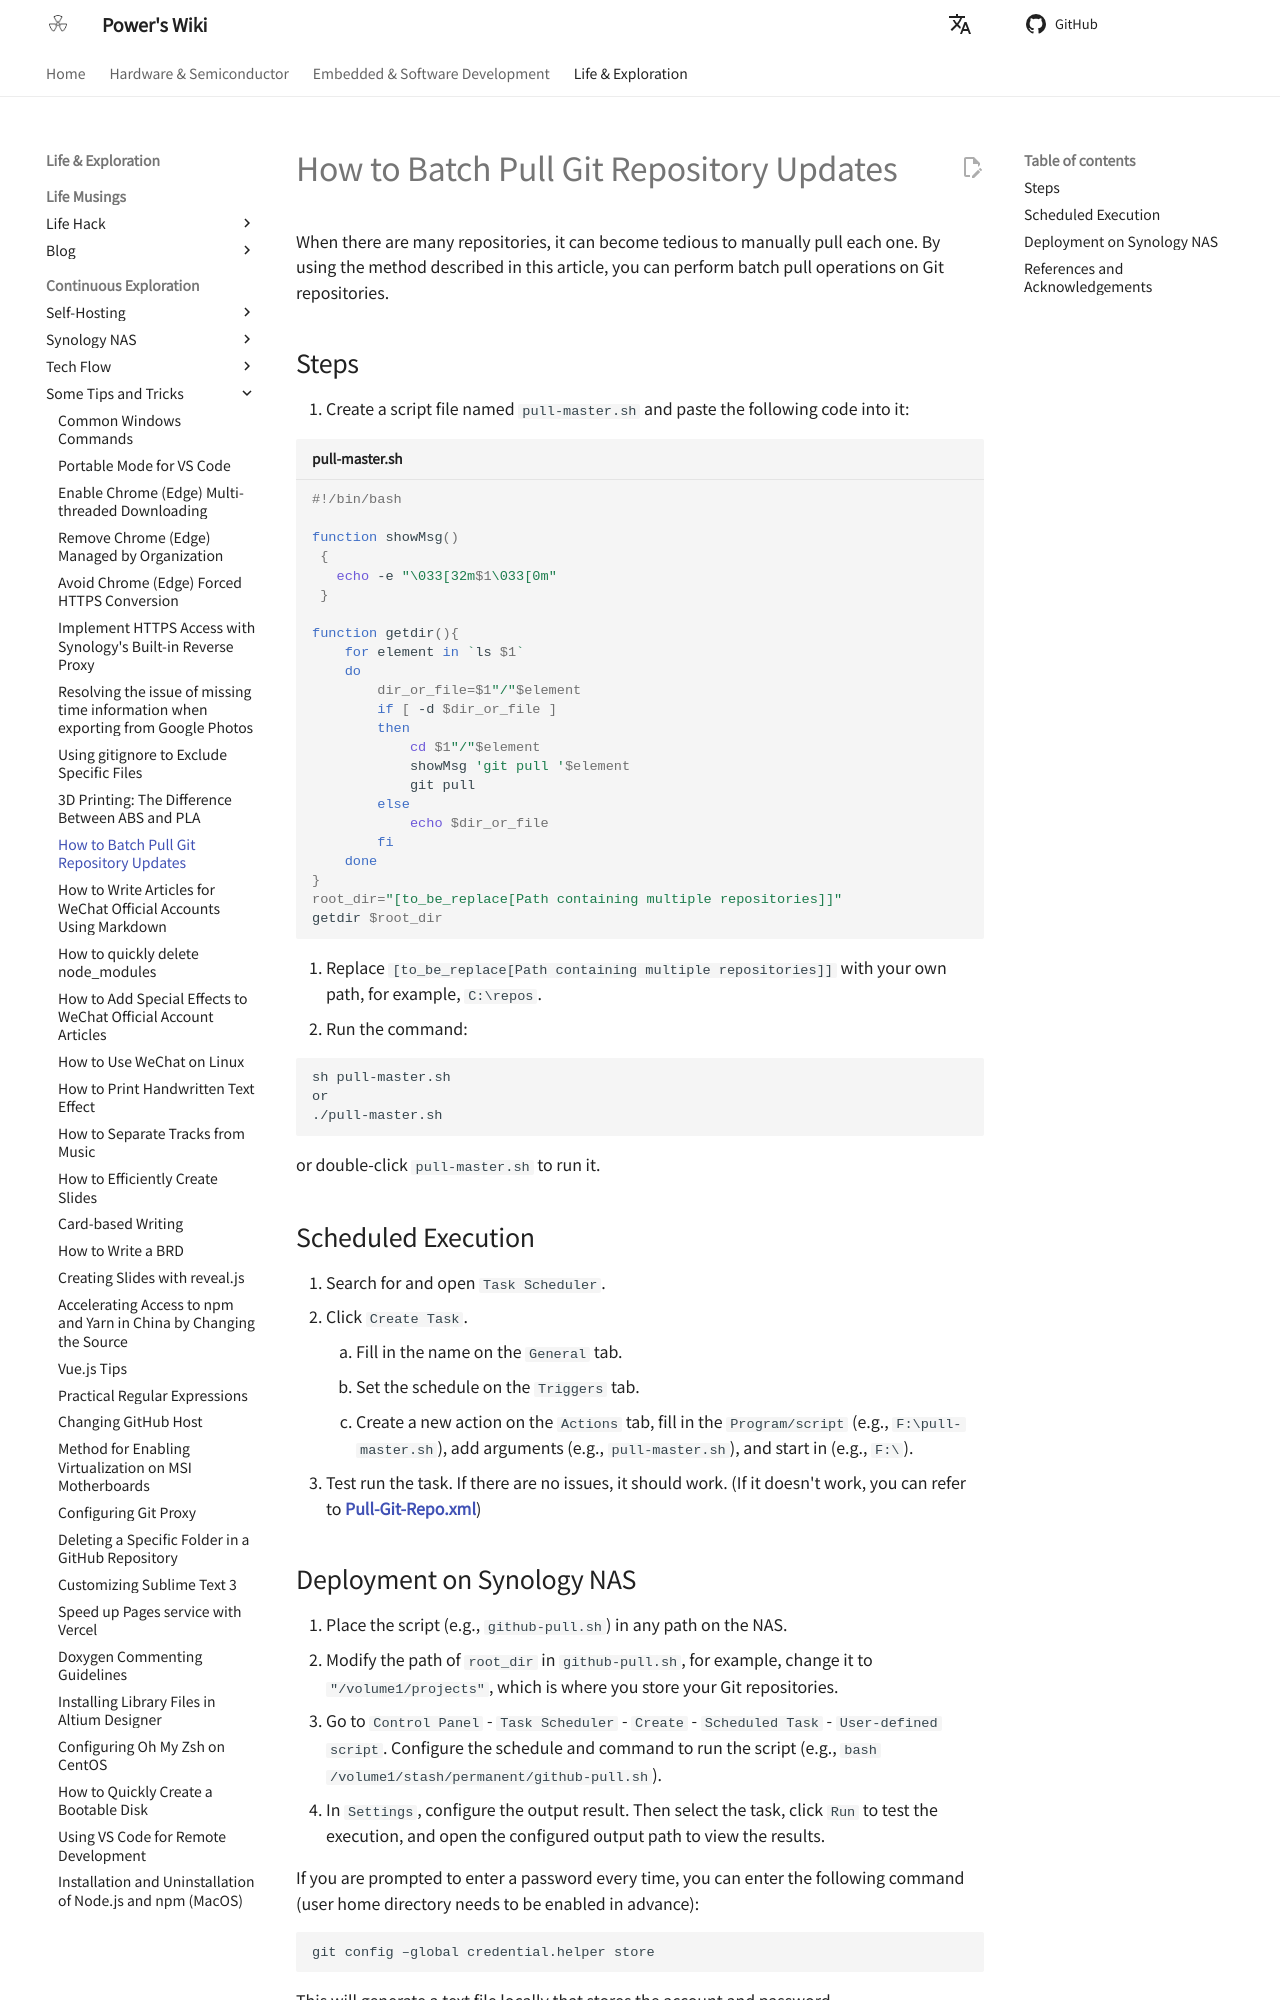

repository: linyuxuanlin/Wiki_MkDocs · page: en/如何批量拉取Git仓库更新/index.html · generator: mkdocs

# How to Batch Pull Git Repository Updates

When there are many repositories, it can become tedious to manually pull each one. By using the method described in this article, you can perform batch pull operations on Git repositories.

## Steps

1. Create a script file named `pull-master.sh` and paste the following code into it:

```shell title="pull-master.sh"
#!/bin/bash

function showMsg()
 {
   echo -e "\033[32m$1\033[0m"
 }

function getdir(){
    for element in `ls $1`
    do
        dir_or_file=$1"/"$element
        if [ -d $dir_or_file ]
        then
            cd $1"/"$element
            showMsg 'git pull '$element
            git pull
        else
            echo $dir_or_file
        fi
    done
}
root_dir="[to_be_replace[Path containing multiple repositories]]"
getdir $root_dir
```

2. Replace `[to_be_replace[Path containing multiple repositories]]` with your own path, for example, `C:\repos`.
3. Run the command:

```shell
sh pull-master.sh
or
./pull-master.sh
```

or double-click `pull-master.sh` to run it.

## Scheduled Execution

1. Search for and open `Task Scheduler`.
2. Click `Create Task`.
   1. Fill in the name on the `General` tab.
   2. Set the schedule on the `Triggers` tab.
   3. Create a new action on the `Actions` tab, fill in the `Program/script` (e.g., `F:\pull-master.sh`), add arguments (e.g., `pull-master.sh`), and start in (e.g., `F:\`).
3. Test run the task. If there are no issues, it should work. (If it doesn't work, you can refer to [**Pull-Git-Repo.xml**](https://github.com/linyuxuanlin/File-host/blob/main/software-development/Pull-Git-Repo.xml))
